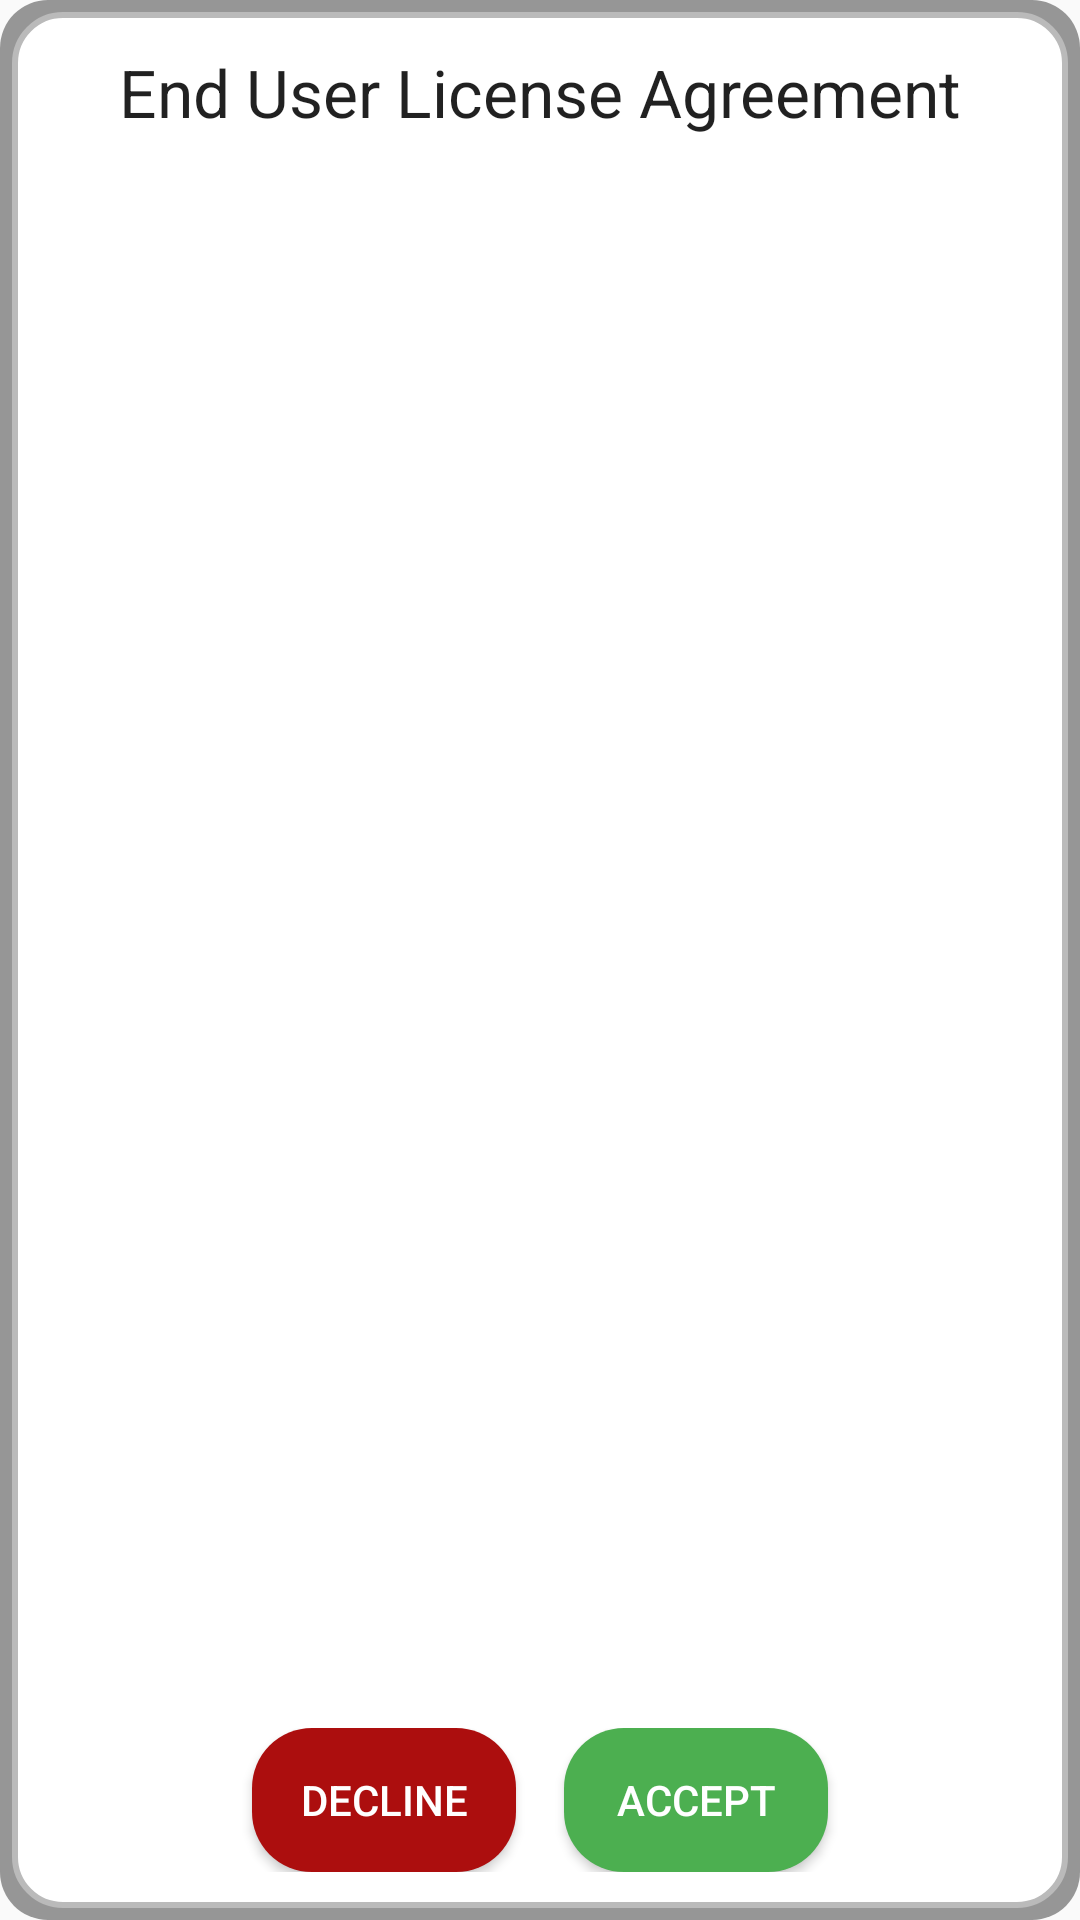

Android layout source for this screen:
<!-- AndroidManifest.xml: application theme Theme.RentalHousing -->
<!-- res/layout/eula.xml -->
<LinearLayout xmlns:android="http://schemas.android.com/apk/res/android"
    android:layout_width="match_parent"
    android:layout_height="wrap_content"
    android:orientation="vertical"
    android:padding="16dp"
    android:background="@drawable/popup_background">

    <TextView
        android:id="@+id/eula_title"
        android:layout_width="match_parent"
        android:layout_height="wrap_content"
        android:text="End User License Agreement"
        android:textAppearance="?android:attr/textAppearanceLarge"
        android:gravity="center"
        android:paddingBottom="16dp" />

    <ScrollView
        android:layout_width="match_parent"
        android:layout_height="0dp"
        android:layout_weight="1">

        <TextView
            android:id="@+id/eula_content"
            android:layout_width="match_parent"
            android:layout_height="wrap_content"
            android:text="" />
    </ScrollView>

    <LinearLayout
        android:layout_width="match_parent"
        android:layout_height="wrap_content"
        android:orientation="horizontal"
        android:gravity="center"
        android:paddingTop="16dp">

        <Button
            android:id="@+id/decline_button_eula"
            android:layout_width="wrap_content"
            android:layout_height="wrap_content"
            android:background="@drawable/redstroke"
            android:textColor="@color/white"
            android:text="Decline" />

        <Button
            android:id="@+id/accept_button_eula"
            android:layout_width="wrap_content"
            android:layout_height="wrap_content"
            android:textColor="@color/white"
            android:text="Accept"
            android:background="@drawable/greenroundedstroke"
            android:layout_marginStart="16dp" />
    </LinearLayout>

</LinearLayout>
<!-- resources referenced by this layout -->
<resources>
  <color name="white">#FFFFFFFF</color>
  <!-- drawable greenroundedstroke (drawable) -->
  <shape xmlns:android="http://schemas.android.com/apk/res/android"
      android:shape="rectangle">
  
      <solid
          android:color="#4CAF50"/>
      <corners android:radius="20dp"/>
  </shape>
  <!-- drawable popup_background (drawable) -->
  <layer-list xmlns:android="http://schemas.android.com/apk/res/android">
      
      <item>
          <shape android:shape="rectangle">
              <solid android:color="#66000000" />
              <corners android:radius="16dp" />
          </shape>
      </item>
  
      
      <item android:left="4dp" android:right="4dp" android:top="4dp" android:bottom="4dp">
          <shape android:shape="rectangle">
              <solid android:color="@android:color/white" />
              <corners android:radius="16dp" />
              <stroke android:width="2dp" android:color="#BABABA" />
          </shape>
      </item>
  </layer-list>
  <!-- drawable redstroke (drawable) -->
  <shape xmlns:android="http://schemas.android.com/apk/res/android"
      android:shape="rectangle">
  
      <solid
          android:color="#AC0E0E"/>
      <corners android:radius="20dp"/>
  </shape>
  <style name="Theme.RentalHousing" parent="Base.Theme.RentalHousing" />
  <style name="Base.Theme.RentalHousing" parent="Theme.AppCompat.Light.NoActionBar">
  
      </style>
</resources>
